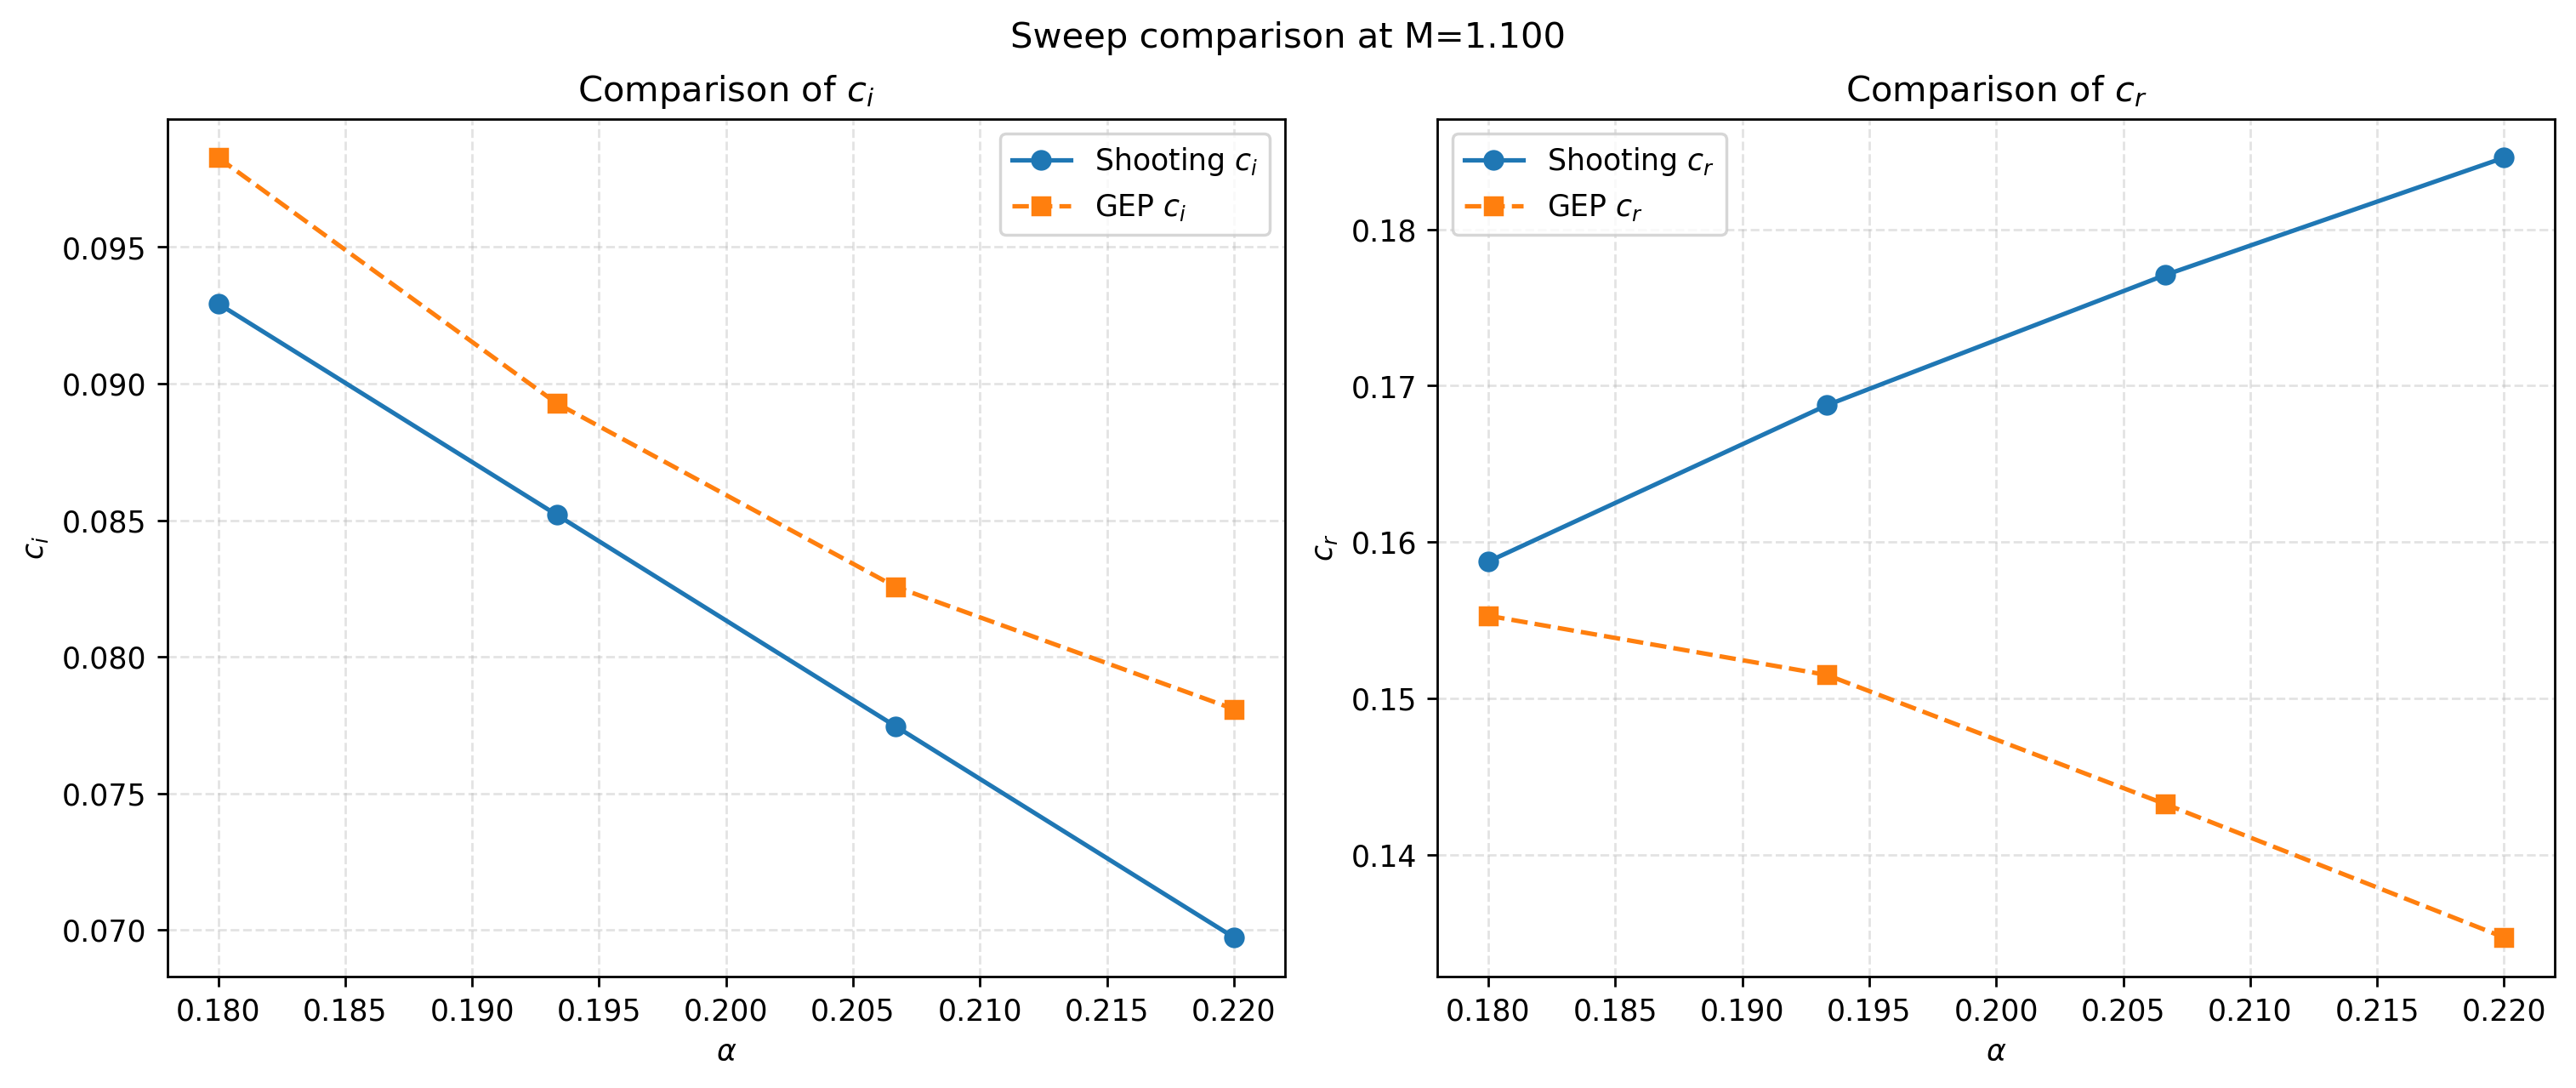

The file beside this chart, header and first rows:
Mach, alpha, shooting_cr, shooting_ci, shooting_omega_i, shooting_spectral_success, shooting_mode_success, gep_cr, gep_ci, gep_omega_i, gep_selection_source, gep_success, target_source, target_cr, target_ci, distance_gep_to_shooting
1.1, 0.18, 0.1587, 0.09293, 0.01673, True, True, 0.1553, 0.09827, 0.01769, moderate_cr, True, gep_csv, , , 0.01123
1.1, 0.1933, 0.1687, 0.0852, 0.01647, True, True, 0.1515, 0.08928, 0.01726, target_guided, True, gep_csv, , , 0.01909
1.1, 0.2067, 0.1771, 0.07746, 0.01601, True, True, 0.1432, 0.08257, 0.01706, target_guided, True, gep_csv, , , 0.03536
1.1, 0.22, 0.1846, 0.06973, 0.01534, True, True, 0.1347, 0.07808, 0.01718, target_guided, True, gep_csv, , , 0.0526
